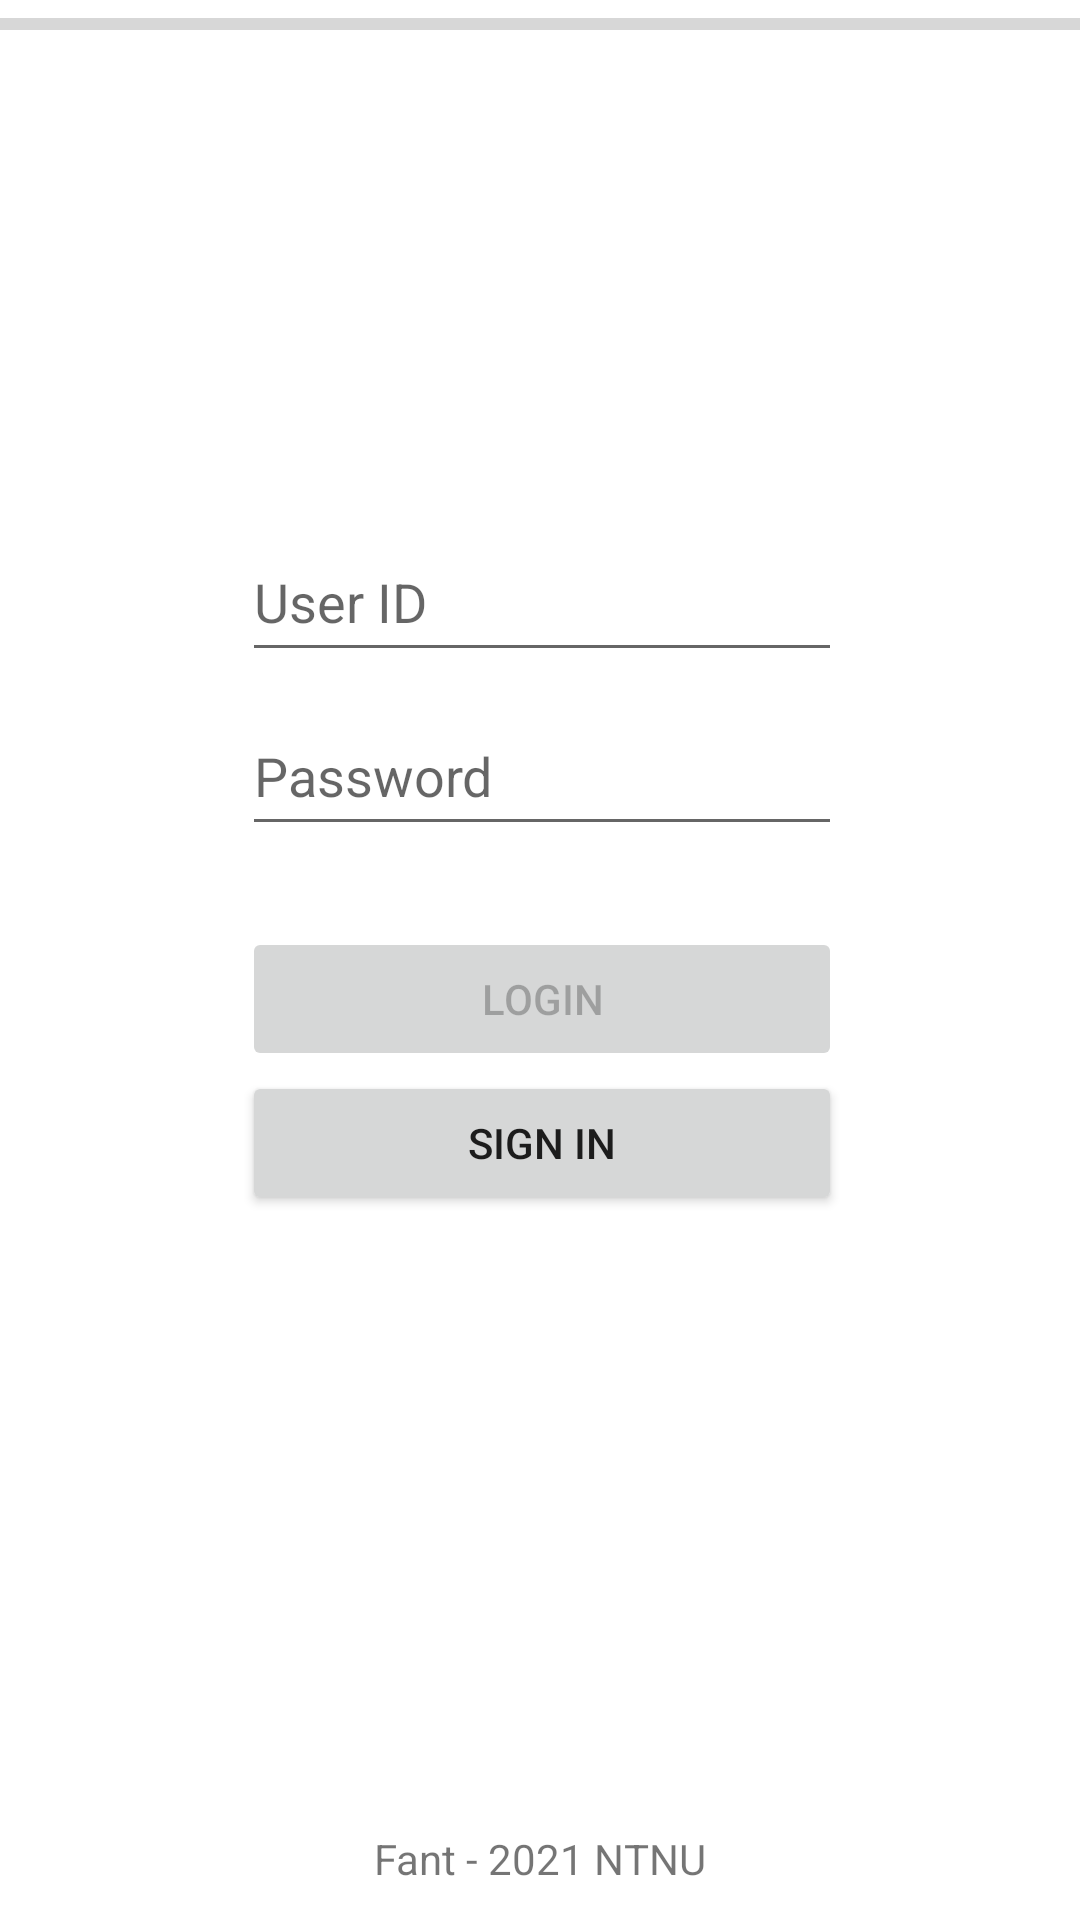

Produce the Android XML layout that renders to this screen, including the resource entries it uses.
<!-- AndroidManifest.xml: application theme Theme.Fantapp -->
<!-- res/layout/login.xml -->
<?xml version="1.0" encoding="utf-8"?>
<androidx.constraintlayout.widget.ConstraintLayout xmlns:android="http://schemas.android.com/apk/res/android"
    xmlns:app="http://schemas.android.com/apk/res-auto"
    xmlns:tools="http://schemas.android.com/tools"
    android:layout_width="match_parent"
    android:layout_height="match_parent"
    tools:context=".activities.LoginActivity">

    <androidx.constraintlayout.widget.ConstraintLayout
        android:layout_width="409dp"
        android:layout_height="262dp"
        app:layout_constraintBottom_toTopOf="@+id/textView"
        app:layout_constraintEnd_toEndOf="parent"
        app:layout_constraintStart_toStartOf="parent"
        app:layout_constraintTop_toTopOf="parent">

        <EditText
            android:id="@+id/userid_text"
            android:layout_width="200dp"
            android:layout_height="50dp"
            android:hint="User ID"
            app:layout_constraintEnd_toEndOf="parent"
            app:layout_constraintStart_toStartOf="parent"
            app:layout_constraintTop_toTopOf="parent" />

        <EditText
            android:id="@+id/password_text"
            android:inputType="textPassword"
            android:layout_width="200dp"
            android:layout_height="50dp"
            android:layout_marginTop="8dp"
            android:hint="Password"
            app:layout_constraintEnd_toEndOf="parent"
            app:layout_constraintStart_toStartOf="parent"
            app:layout_constraintTop_toBottomOf="@+id/userid_text" />

        <Button
            android:id="@+id/login_button"
            android:layout_width="200dp"
            android:layout_height="wrap_content"
            android:enabled="false"
            android:text="Login"
            app:layout_constraintEnd_toEndOf="parent"
            app:layout_constraintStart_toStartOf="parent"
            app:layout_constraintTop_toBottomOf="@+id/text" />

        <Button
            android:id="@+id/goto_signin_button"
            android:layout_width="200dp"
            android:layout_height="wrap_content"
            android:text="Sign In"
            app:layout_constraintEnd_toEndOf="parent"
            app:layout_constraintStart_toStartOf="parent"
            app:layout_constraintTop_toBottomOf="@+id/login_button" />

        <TextView
            android:id="@+id/text"
            android:layout_width="wrap_content"
            android:layout_height="wrap_content"
            android:layout_marginTop="8dp"
            android:layout_marginBottom="8dp"
            android:text=""
            app:layout_constraintBottom_toTopOf="@+id/login_button"
            app:layout_constraintEnd_toEndOf="parent"
            app:layout_constraintStart_toStartOf="parent"
            app:layout_constraintTop_toBottomOf="@+id/password_text" />

    </androidx.constraintlayout.widget.ConstraintLayout>

    <TextView
        android:id="@+id/textView"
        android:layout_width="wrap_content"
        android:layout_height="30dp"
        android:text="Fant - 2021 NTNU"
        app:layout_constraintBottom_toBottomOf="parent"
        app:layout_constraintEnd_toEndOf="parent"
        app:layout_constraintStart_toStartOf="parent" />

    <ProgressBar
        android:id="@+id/login_progress"
        style="?android:attr/progressBarStyleHorizontal"
        android:layout_width="0dp"
        android:layout_height="wrap_content"

        app:layout_constraintEnd_toEndOf="parent"
        app:layout_constraintStart_toStartOf="parent"
        app:layout_constraintTop_toTopOf="parent" />

</androidx.constraintlayout.widget.ConstraintLayout>
<!-- resources referenced by this layout -->
<resources>
  <style name="Theme.Fantapp" parent="Theme.MaterialComponents.DayNight.DarkActionBar">
          
          <item name="colorPrimary">@color/purple_500</item>
          <item name="colorPrimaryVariant">@color/purple_700</item>
          <item name="colorOnPrimary">@color/white</item>
          
          <item name="colorSecondary">@color/teal_200</item>
          <item name="colorSecondaryVariant">@color/teal_700</item>
          <item name="colorOnSecondary">@color/black</item>
          
          <item name="android:statusBarColor" tools:targetApi="l">?attr/colorPrimaryVariant</item>
          
      </style>
  <!-- not gathered from this repository: default colours our renderer supplied (Android Studio template values) -->
  <color name="purple_500">#FF6200EE</color>
  <color name="purple_700">#FF3700B3</color>
  <color name="teal_200">#FF03DAC5</color>
  <color name="teal_700">#FF018786</color>
  <color name="black">#FF000000</color>
  <color name="white">#FFFFFFFF</color>
</resources>
